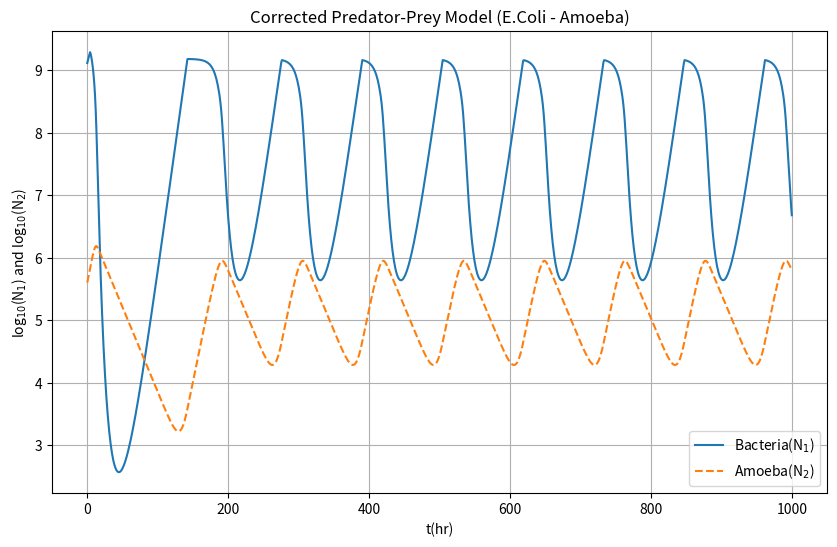

The script that saved this image:
import numpy as np
import matplotlib.pyplot as plt
from scipy.integrate import solve_ivp

# 1. 데이터 구조 설정
class PData:
    def __init__(self):
        self.Fv = 0.0625
        self.S0 = 0.5
        self.m1 = 0.25
        self.m2 = 0.24
        self.K1 = 5e-4
        self.K2 = 4e8
        self.c1 = 3.3e-10
        self.c2 = 1.4e3

pdat = PData()

# 2. 미분 방정식 정의
def pred(t, x, pdat):
    S, N1, N2 = x
    
    S0, Fv, c1, c2 = pdat.S0, pdat.Fv, pdat.c1, pdat.c2
    m1, m2, K1, K2 = pdat.m1, pdat.m2, pdat.K1, pdat.K2
    
    # 미분 방정식 정의
    # dS/dt
    dS = Fv * (S0 - S) - (c1 * m1 * N1 * S) / (K1 + S)
    # dN1/dt
    dN1 = -Fv * N1 + (m1 * N1 * S) / (K1 + S) - (c2 * m2 * N1 * N2) / (K2 + N1)
    # dN2/dt
    dN2 = -Fv * N2 + (m2 * N1 * N2) / (K2 + N1)
    
    return [dS, dN1, dN2]

# 3. 초기 조건 및 시간 구간 설정
N10 = 1.3e9
N20 = 4e5
x0 = [pdat.S0, N10, N20]
tspan = [0, 1000]

# 4. ODE 풀이 (수치적 안정성을 위해 오차 한계 설정 추가)
sol = solve_ivp(
    pred, 
    tspan, 
    x0, 
    args=(pdat,), 
    method='BDF', 
    rtol=1e-6,  # 상대 오차 한계 설정
    atol=1e-9,  # 절대 오차 한계 설정
    t_eval=np.linspace(tspan[0], tspan[1], 1000)
)

t = sol.t
N1_val = sol.y[1]
N2_val = sol.y[2]

# 5. 결과 시각화
plt.figure(figsize=(10, 6))
plt.plot(t, np.log10(np.maximum(N1_val, 1e-1)), label='Bacteria(N$_1$)', linestyle='-')
plt.plot(t, np.log10(np.maximum(N2_val, 1e-1)), label='Amoeba(N$_2$)', linestyle='--')

plt.xlabel('t(hr)')
plt.ylabel('log$_{10}$(N$_1$) and log$_{10}$(N$_2$)')
plt.legend(loc='best')
plt.grid(True)
plt.title('Corrected Predator-Prey Model (E.Coli - Amoeba)')
plt.show()
